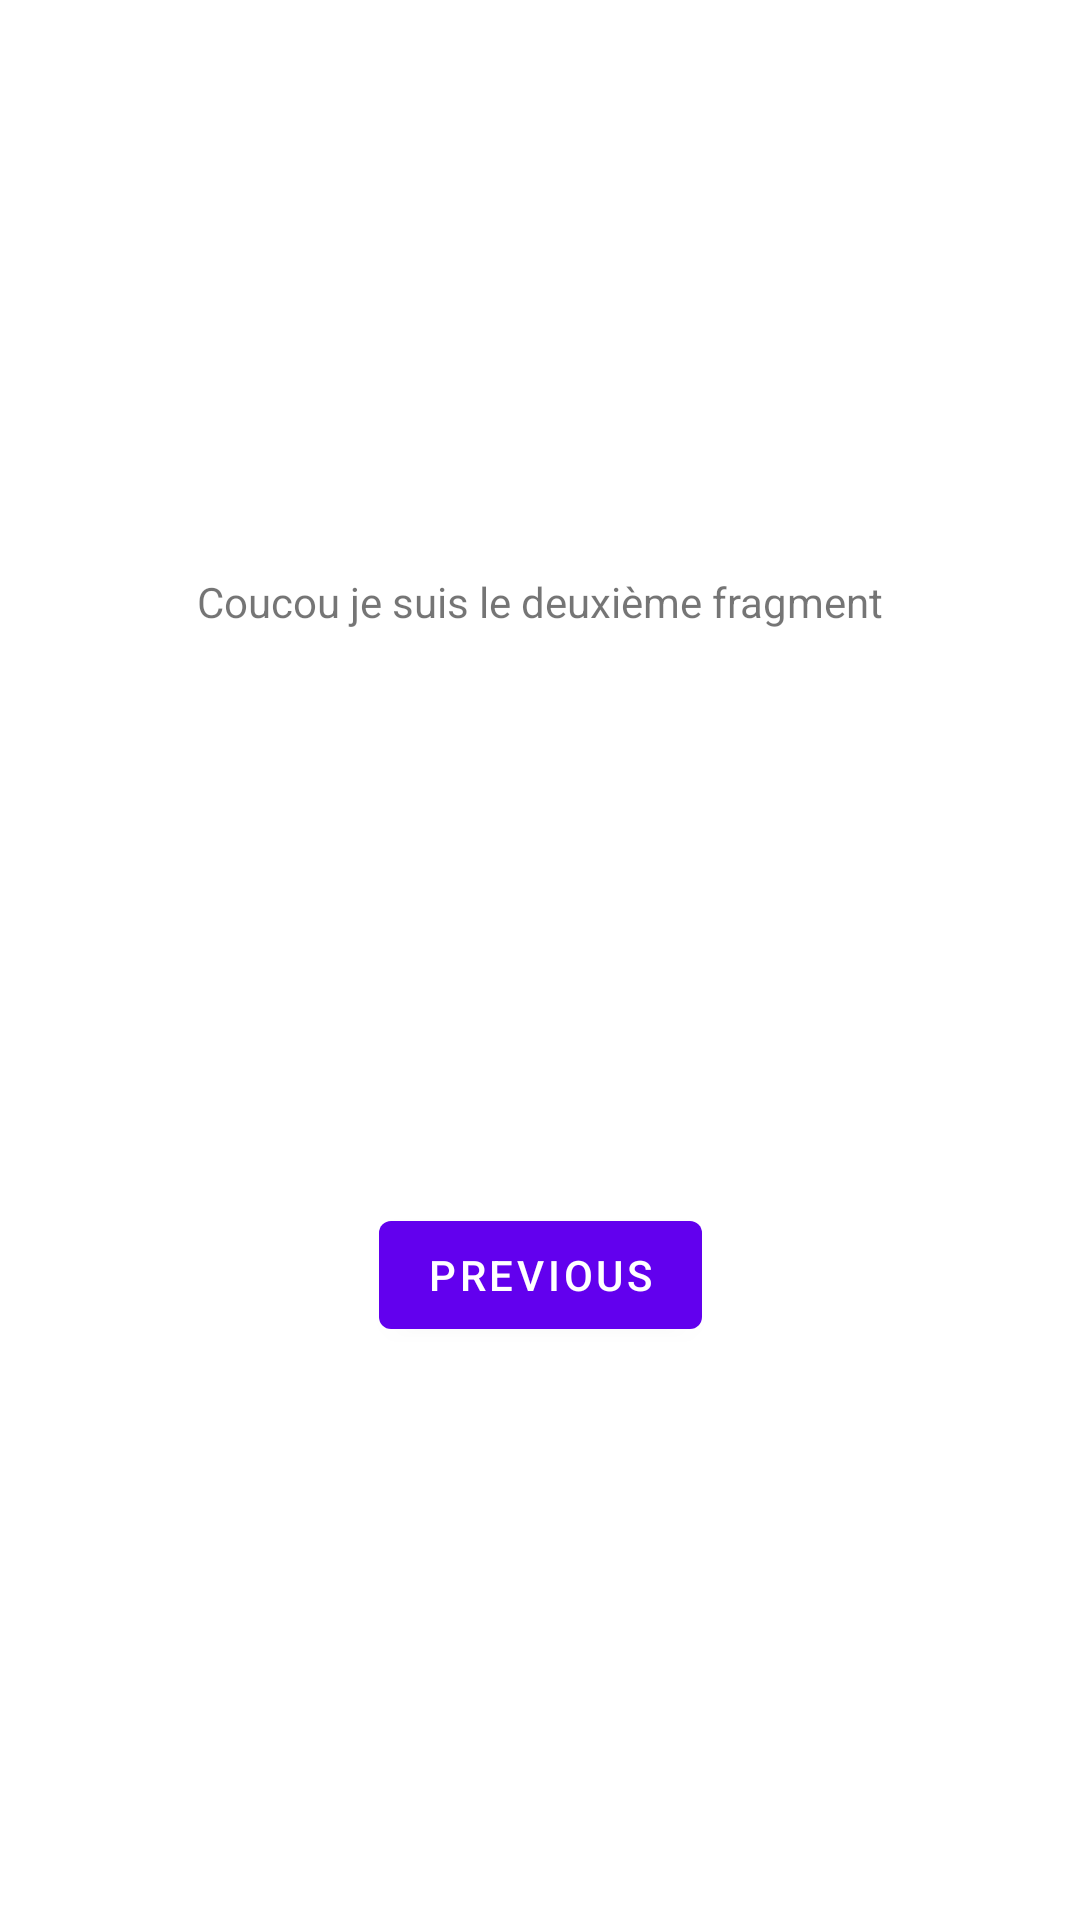

The Android layout XML behind this screen, and the referenced resources:
<!-- AndroidManifest.xml: application theme Theme.Essai -->
<!-- res/layout/fragment_second.xml -->
<?xml version="1.0" encoding="utf-8"?>
<androidx.constraintlayout.widget.ConstraintLayout xmlns:android="http://schemas.android.com/apk/res/android"
    xmlns:app="http://schemas.android.com/apk/res-auto"
    xmlns:tools="http://schemas.android.com/tools"
    android:layout_width="match_parent"
    android:layout_height="match_parent"
    tools:context=".SecondFragment">

    <TextView
        android:id="@+id/textview_second"
        android:layout_width="wrap_content"
        android:layout_height="wrap_content"
        android:text="Coucou je suis le deuxième fragment"
        app:layout_constraintBottom_toTopOf="@id/button_second"
        app:layout_constraintEnd_toEndOf="parent"
        app:layout_constraintStart_toStartOf="parent"
        app:layout_constraintTop_toTopOf="parent" />

    <Button
        android:id="@+id/button_second"
        android:layout_width="wrap_content"
        android:layout_height="wrap_content"
        android:text="@string/previous"
        app:layout_constraintBottom_toBottomOf="parent"
        app:layout_constraintEnd_toEndOf="parent"
        app:layout_constraintStart_toStartOf="parent"
        app:layout_constraintTop_toBottomOf="@id/textview_second" />
</androidx.constraintlayout.widget.ConstraintLayout>
<!-- resources referenced by this layout -->
<resources>
  <string name="previous">Previous</string>
  <style name="Theme.Essai" parent="Theme.MaterialComponents.DayNight.DarkActionBar">
          
          <item name="colorPrimary">@color/purple_500</item>
          <item name="colorPrimaryVariant">@color/purple_700</item>
          <item name="colorOnPrimary">@color/white</item>
          
          <item name="colorSecondary">@color/teal_200</item>
          <item name="colorSecondaryVariant">@color/teal_700</item>
          <item name="colorOnSecondary">@color/black</item>
          
          <item name="android:statusBarColor" tools:targetApi="l">?attr/colorPrimaryVariant</item>
          
      </style>
  <!-- not gathered from this repository: default colours our renderer supplied (Android Studio template values) -->
  <color name="purple_500">#FF6200EE</color>
  <color name="purple_700">#FF3700B3</color>
  <color name="teal_200">#FF03DAC5</color>
  <color name="teal_700">#FF018786</color>
  <color name="black">#FF000000</color>
  <color name="white">#FFFFFFFF</color>
</resources>
